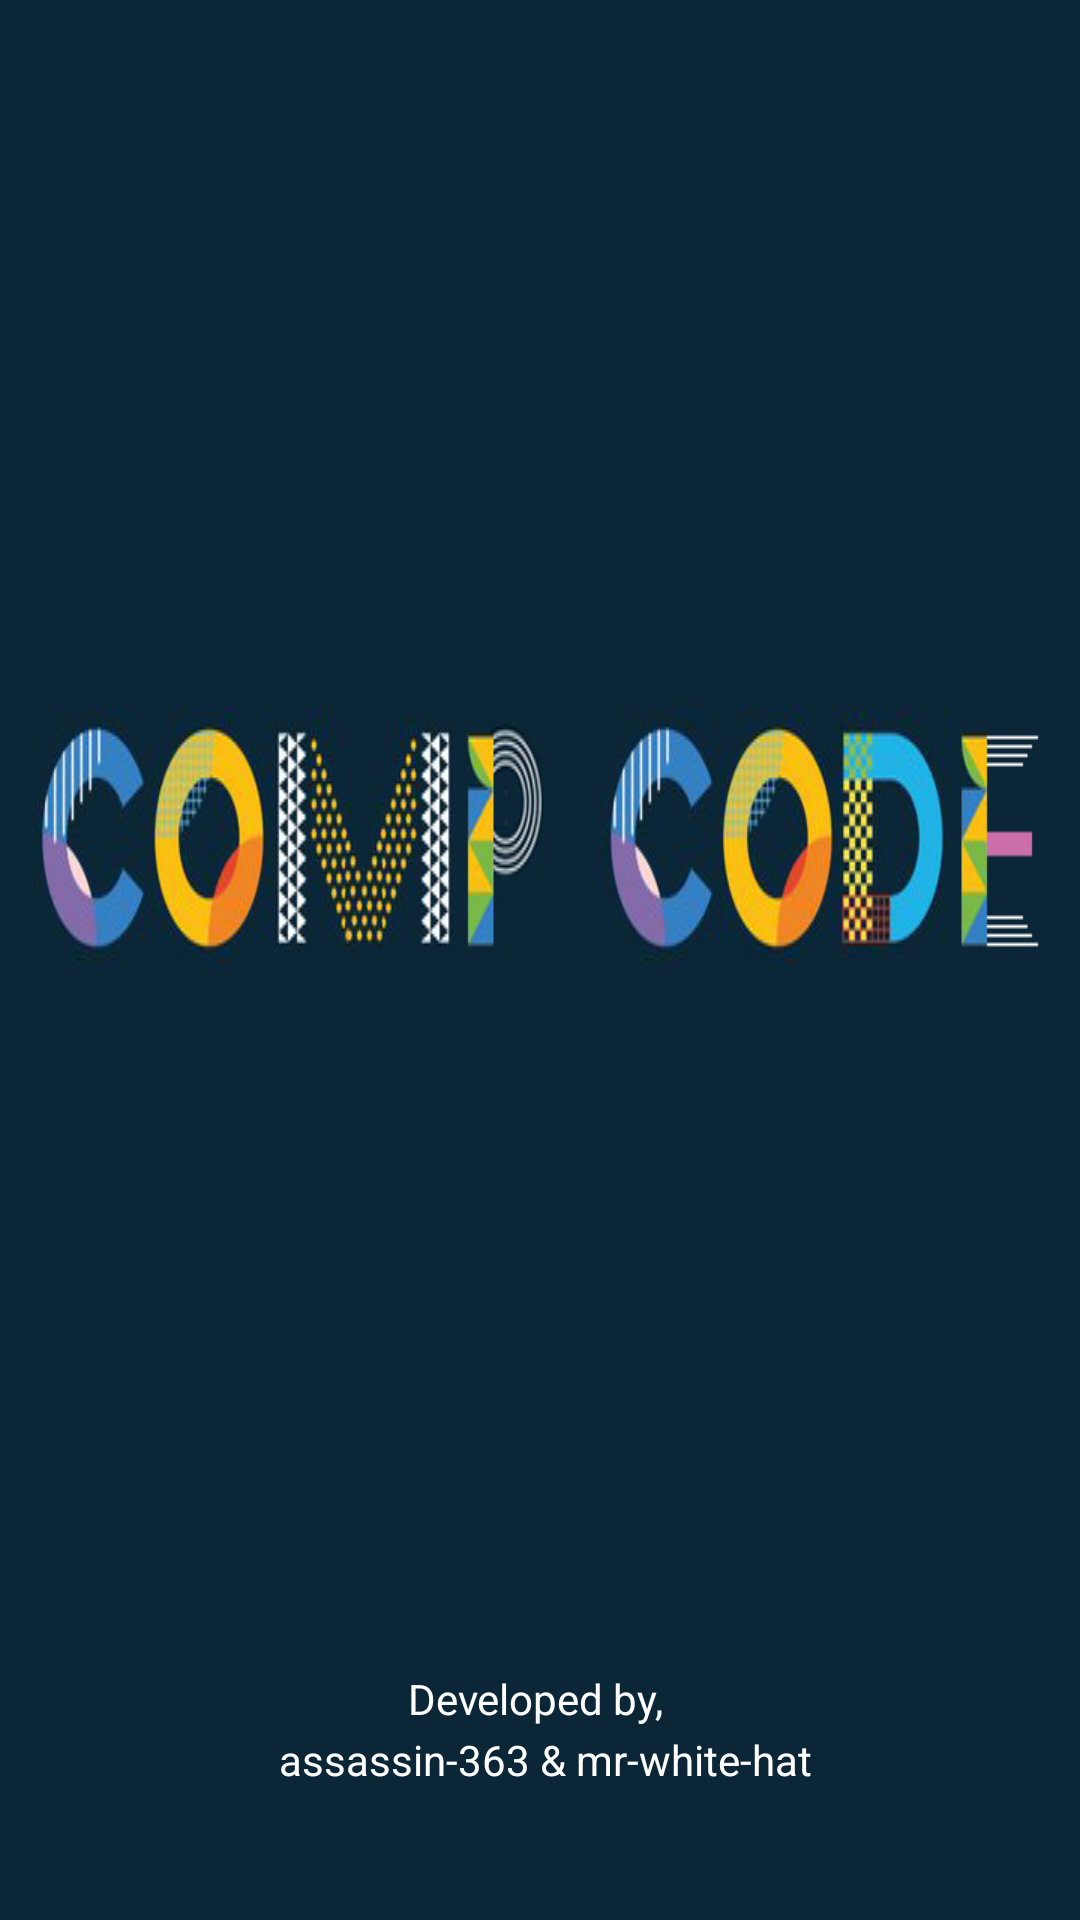

Here is an Android app screen rendered from its layout file. Give the layout XML and the strings, colors and styles it references.
<!-- AndroidManifest.xml: application theme AppTheme -->
<!-- res/layout/activity_splash_screen.xml -->
<?xml version="1.0" encoding="utf-8"?>
<androidx.constraintlayout.widget.ConstraintLayout
    xmlns:android="http://schemas.android.com/apk/res/android"
    xmlns:app="http://schemas.android.com/apk/res-auto"
    android:layout_width="match_parent"
    android:layout_height="match_parent"
    android:background="#0b2637"
    android:gravity="center">

    <ImageView
        android:id="@+id/imageView"
        android:layout_width="wrap_content"
        android:layout_height="wrap_content"
        android:background="@drawable/logo"
        app:layout_constraintBottom_toTopOf="@+id/textView"
        app:layout_constraintEnd_toEndOf="parent"
        app:layout_constraintStart_toStartOf="parent"
        app:layout_constraintTop_toTopOf="parent" />

    <TextView
        android:id="@+id/textView"
        android:layout_width="match_parent"
        android:layout_height="wrap_content"
        android:layout_marginBottom="44dp"
        android:gravity="center_horizontal"
        android:lineSpacingExtra="4dp"
        android:text="@string/developer_tag"
        android:textAlignment="center"
        android:textColor="#ffffff"
        app:layout_constraintBottom_toBottomOf="parent"
        app:layout_constraintEnd_toEndOf="parent"
        app:layout_constraintStart_toStartOf="parent" />

</androidx.constraintlayout.widget.ConstraintLayout>
<!-- resources referenced by this layout -->
<resources>
  <!-- drawable logo: jpg bitmap (drawable, 83211 bytes) -->
  <string name="developer_tag">Developed by, \n assassin-363 &amp; mr-white-hat</string>
  <style name="AppTheme" parent="Theme.MaterialComponents.Light.DarkActionBar">
          
          <item name="colorPrimary">@color/colorPrimary</item>
          <item name="colorPrimaryDark">@color/colorPrimaryDark</item>
          <item name="colorAccent">@color/colorAccent</item>
  
      </style>
  <color name="colorPrimary">#77DD77</color>
  <color name="colorPrimaryDark">#141518</color>
  <color name="colorAccent">#03C03C</color>
</resources>
